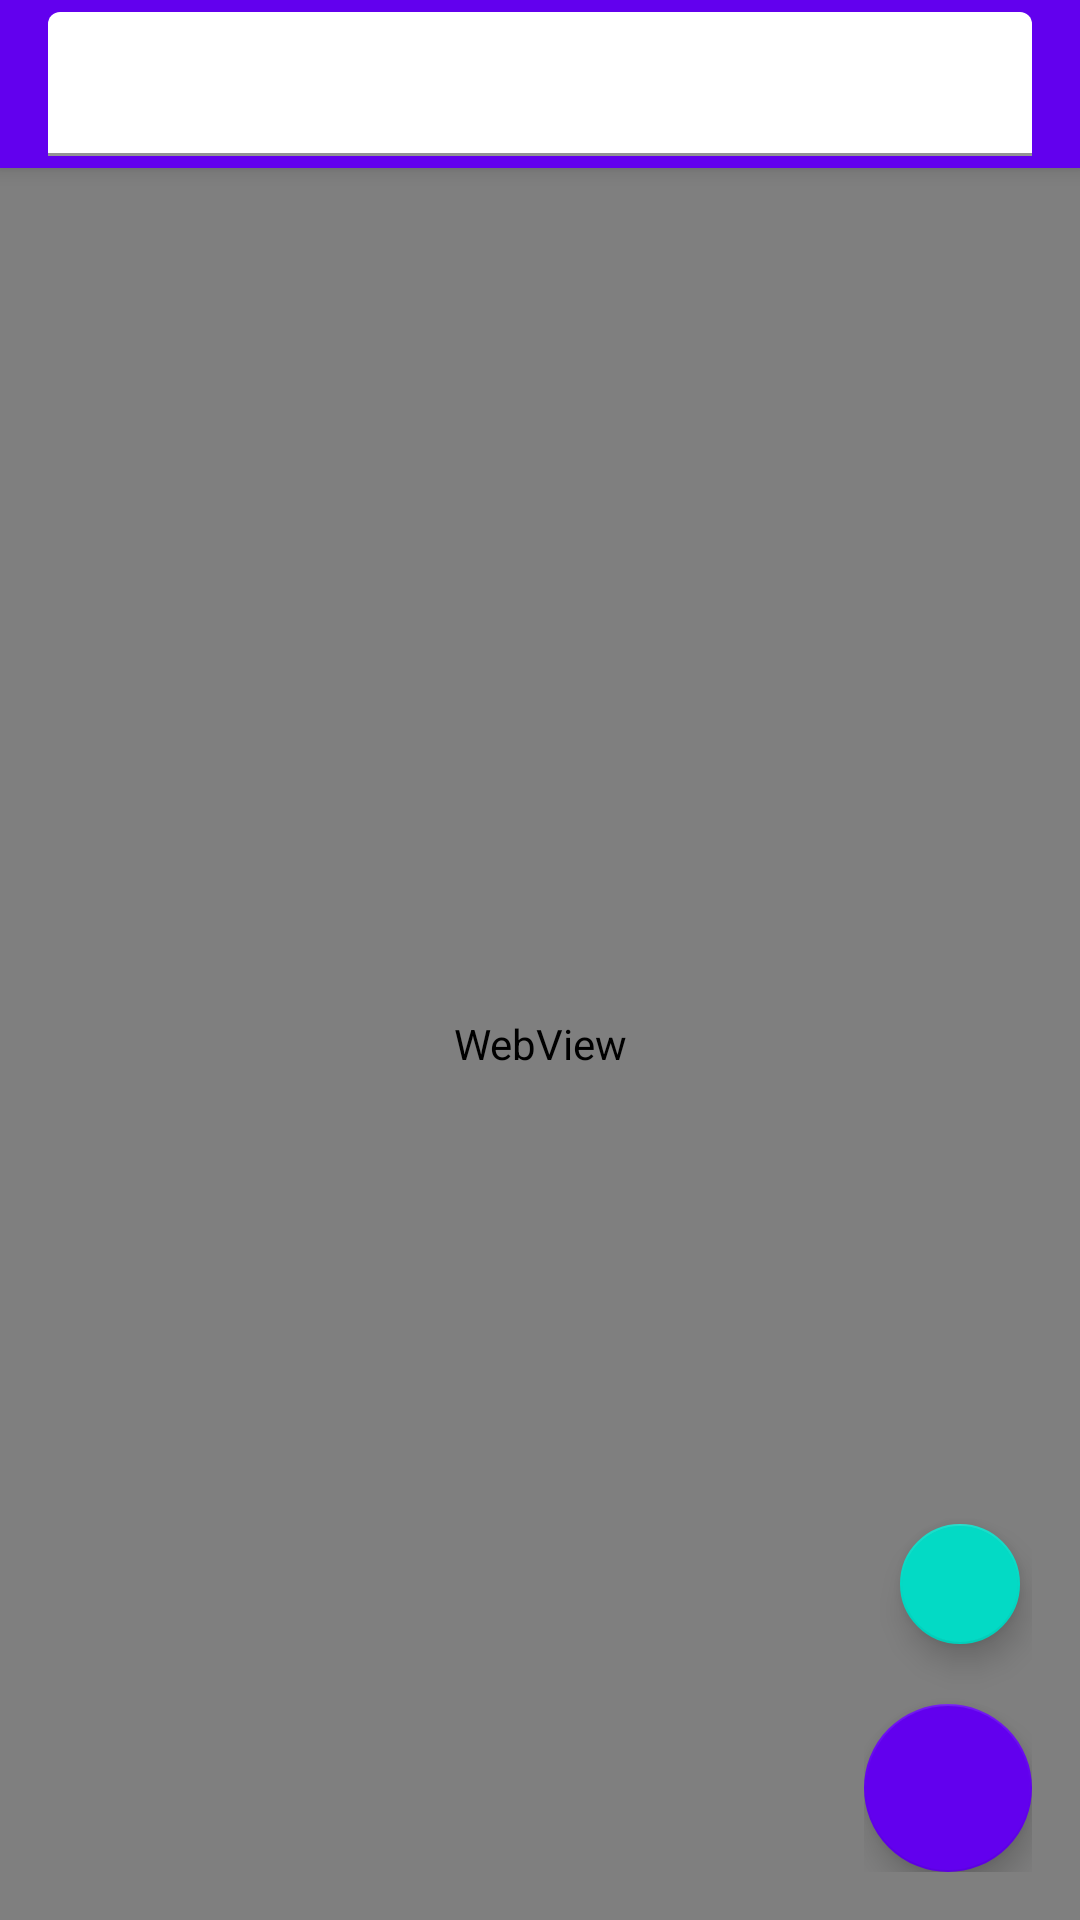

Android layout source for this screen:
<!-- AndroidManifest.xml: activity theme Theme.MemexOS -->
<!-- res/layout/activity_main.xml -->
<?xml version="1.0" encoding="utf-8"?>
<androidx.coordinatorlayout.widget.CoordinatorLayout xmlns:android="http://schemas.android.com/apk/res/android"
    xmlns:app="http://schemas.android.com/apk/res-auto"
    xmlns:tools="http://schemas.android.com/tools"
    android:layout_width="match_parent"
    android:layout_height="match_parent"
    tools:context=".MainActivity">

    
    <com.google.android.material.appbar.AppBarLayout
        android:id="@+id/appBarLayout"
        android:layout_width="match_parent"
        android:layout_height="wrap_content"
        android:theme="@style/ThemeOverlay.AppCompat.Dark.ActionBar">

        <androidx.appcompat.widget.Toolbar
            android:id="@+id/toolbar"
            android:layout_width="match_parent"
            android:layout_height="?attr/actionBarSize"
            app:popupTheme="@style/ThemeOverlay.AppCompat.Light">

            <com.google.android.material.textfield.TextInputLayout
                android:id="@+id/urlInputLayout"
                android:layout_width="match_parent"
                android:layout_height="wrap_content"
                android:layout_marginEnd="16dp"
                app:boxBackgroundMode="filled"
                app:boxBackgroundColor="@android:color/white"
                app:hintEnabled="false"
                app:endIconMode="clear_text">

                <com.google.android.material.textfield.TextInputEditText
                    android:id="@+id/urlEditText"
                    android:layout_width="match_parent"
                    android:layout_height="48dp"
                    android:hint="Enter URL"
                    android:inputType="textUri"
                    android:imeOptions="actionGo"
                    android:textSize="14sp"
                    android:paddingStart="12dp"
                    android:paddingEnd="12dp" />

            </com.google.android.material.textfield.TextInputLayout>

        </androidx.appcompat.widget.Toolbar>

    </com.google.android.material.appbar.AppBarLayout>

    
    <WebView
        android:id="@+id/webView"
        android:layout_width="match_parent"
        android:layout_height="match_parent"
        app:layout_behavior="@string/appbar_scrolling_view_behavior" />

    
    <LinearLayout
        android:id="@+id/fabContainer"
        android:layout_width="wrap_content"
        android:layout_height="wrap_content"
        android:layout_gravity="bottom|end"
        android:layout_marginEnd="16dp"
        android:layout_marginBottom="16dp"
        android:orientation="vertical"
        android:gravity="end">

        
        <com.google.android.material.floatingactionbutton.FloatingActionButton
            android:id="@+id/fabSettings"
            android:layout_width="wrap_content"
            android:layout_height="wrap_content"
            android:layout_marginBottom="16dp"
            app:fabSize="mini"
            app:srcCompat="@drawable/ic_settings"
            app:backgroundTint="?attr/colorSecondary"
            android:contentDescription="Settings" />

        
        <com.google.android.material.floatingactionbutton.FloatingActionButton
            android:id="@+id/fabRecord"
            android:layout_width="wrap_content"
            android:layout_height="wrap_content"
            app:fabSize="normal"
            app:srcCompat="@drawable/ic_microphone"
            app:backgroundTint="?attr/colorPrimary"
            android:contentDescription="Start Recording" />

    </LinearLayout>

    
    <FrameLayout
        android:id="@+id/progressOverlay"
        android:layout_width="match_parent"
        android:layout_height="match_parent"
        android:background="#80000000"
        android:clickable="true"
        android:focusable="true"
        android:visibility="gone">

        <LinearLayout
            android:layout_width="wrap_content"
            android:layout_height="wrap_content"
            android:layout_gravity="center"
            android:orientation="vertical"
            android:padding="24dp"
            android:background="@android:color/white"
            android:elevation="8dp">

            <ProgressBar
                android:id="@+id/progressBar"
                style="?android:attr/progressBarStyleLarge"
                android:layout_width="wrap_content"
                android:layout_height="wrap_content"
                android:layout_gravity="center_horizontal" />

            <TextView
                android:id="@+id/progressText"
                android:layout_width="wrap_content"
                android:layout_height="wrap_content"
                android:layout_marginTop="16dp"
                android:text="Processing..."
                android:textSize="16sp"
                android:textColor="@android:color/black" />

        </LinearLayout>

    </FrameLayout>

</androidx.coordinatorlayout.widget.CoordinatorLayout>
<!-- resources referenced by this layout -->
<resources>
  <style name="Theme.MemexOS" parent="Theme.MaterialComponents.DayNight.NoActionBar">
          
          <item name="colorPrimary">@color/purple_500</item>
          <item name="colorPrimaryVariant">@color/purple_700</item>
          <item name="colorOnPrimary">@color/white</item>
          
          <item name="colorSecondary">@color/teal_200</item>
          <item name="colorSecondaryVariant">@color/teal_700</item>
          <item name="colorOnSecondary">@color/black</item>
          
          <item name="android:statusBarColor">?attr/colorPrimaryVariant</item>
          
      </style>
  <!-- not gathered from this repository: default colours our renderer supplied (Android Studio template values) -->
  <color name="purple_500">#FF6200EE</color>
  <color name="purple_700">#FF3700B3</color>
  <color name="teal_200">#FF03DAC5</color>
  <color name="teal_700">#FF018786</color>
  <color name="black">#FF000000</color>
  <color name="white">#FFFFFFFF</color>
</resources>
